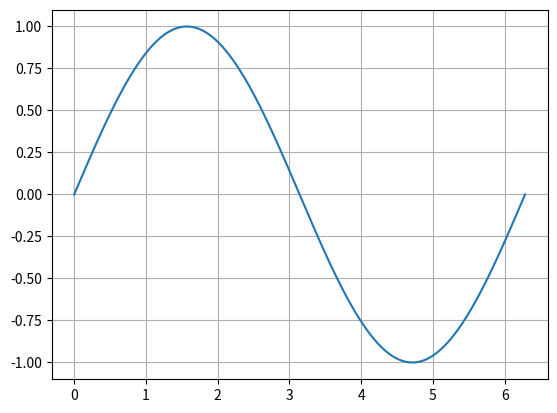

Generate this figure with matplotlib:
import numpy as np
import matplotlib.pyplot as plt 

rangemin = 0
rangemax = 2*np.pi

def f(x):
    return np.sin(x)


x=np.linspace(rangemin,rangemax,1000)
y=f(x)
plt.grid(True)
plt.plot(x,y)
plt.show()